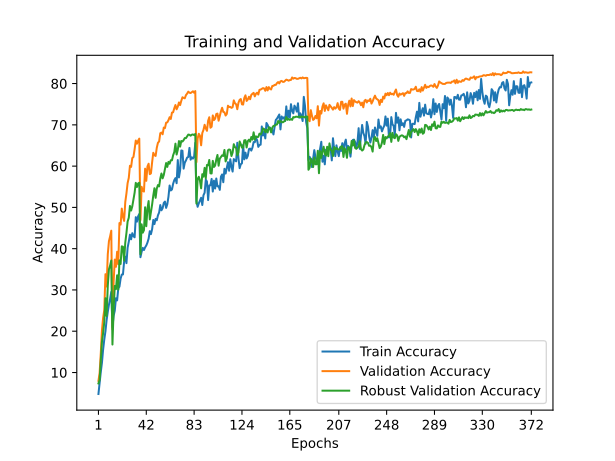

Source data for this figure (header and first rows):
train_accuracy; train_loss; valid_accuracy; valid_loss; valid_accuracy_robust
4,7980; 4,4191; 7,9800; 4,1020; 7,3526
7,4620; 4,2671; 9,8700; 4,0335; 8,1789
10,0960; 4,1527; 14,6600; 3,7947; 13,0053
12,3680; 4,0691; 20,2100; 3,5450; 17,4474
15,5480; 3,9565; 23,2400; 3,4001; 19,5421
17,9840; 3,8525; 25,1100; 3,3136; 22,2053
19,9840; 3,8092; 33,8200; 2,9563; 27,9947
22,7060; 3,6962; 30,8200; 3,0898; 23,6842
24,7000; 3,6320; 38,6400; 2,7829; 30,9789
26,4380; 3,5259; 41,8400; 2,6893; 35,0158
27,8140; 3,5381; 42,9800; 2,6177; 35,9158
29,5060; 3,4413; 44,3600; 2,5784; 37,1368
20,9880; 3,7617; 20,4700; 3,7013; 16,7789
23,7360; 3,6520; 31,9500; 3,0830; 25,2316
24,9800; 3,6733; 37,3600; 2,8517; 30,9842
27,9980; 3,4963; 35,6000; 2,9190; 30,2053
27,4720; 3,5259; 39,2600; 2,8074; 33,5526
30,3840; 3,4166; 36,2300; 2,9461; 30,0737
30,8100; 3,4391; 46,2100; 2,5348; 37,1579
32,7600; 3,3916; 45,8200; 2,5427; 36,2947
33,7300; 3,3542; 49,7100; 2,4167; 40,5684
33,7600; 3,3398; 47,7700; 2,5060; 40,4737
36,8420; 3,2412; 46,7300; 2,5407; 37,1000
38,0740; 3,2194; 51,3100; 2,3575; 41,4947
36,4860; 3,2807; 53,3900; 2,2688; 43,8105
40,2480; 3,0948; 55,8900; 2,2195; 46,5737
41,6880; 3,0677; 57,1500; 2,1677; 47,4947
43,3960; 2,9638; 60,0900; 2,0495; 50,3579
42,2680; 3,0577; 59,8100; 2,0677; 49,2368
43,7520; 2,9867; 61,9500; 2,0121; 50,2579
43,0320; 3,0414; 62,2100; 1,9932; 51,9684
42,7520; 3,0751; 64,0800; 1,9350; 53,5526
47,6380; 2,8602; 66,2000; 1,8678; 55,9474
46,5460; 2,8788; 65,4300; 1,8839; 54,9421
47,8380; 2,8515; 66,1500; 1,8677; 55,8053
48,3960; 2,8548; 66,6600; 1,8620; 55,9737
37,9360; 3,1782; 46,9300; 2,6095; 38,6474
39,2340; 3,1153; 54,9900; 2,2431; 45,9053
40,1940; 3,0989; 54,0100; 2,2738; 43,8737
39,6680; 3,0886; 53,8300; 2,2955; 44,4895
40,3200; 3,1247; 59,3800; 2,1273; 50,0316
40,7800; 3,1054; 56,4300; 2,1758; 45,4421
41,4760; 3,1091; 59,9100; 2,0410; 49,6842
42,4200; 3,0558; 60,5800; 2,0460; 51,5368
44,2380; 3,0021; 58,0500; 2,2188; 47,0895
43,5220; 3,0340; 58,2400; 2,1447; 48,8316
44,7260; 2,9689; 60,9300; 2,0511; 50,7000
46,9520; 2,9221; 63,2300; 1,9576; 52,8789
45,9520; 2,8990; 62,6500; 1,9976; 54,6474
47,2260; 2,9261; 62,4600; 2,0052; 52,3158
46,8780; 2,9160; 64,4500; 1,9150; 54,5579
48,0820; 2,8395; 65,6600; 1,9301; 55,4158
48,7640; 2,8450; 65,9700; 1,8591; 55,0842
50,5640; 2,7795; 67,9700; 1,8197; 56,9632
49,2940; 2,8713; 68,1300; 1,8120; 58,2105
49,7960; 2,8505; 67,7100; 1,8255; 57,0421
51,0840; 2,7557; 69,3400; 1,7641; 57,8579
51,4120; 2,7697; 69,2100; 1,7630; 59,3421
49,8840; 2,7951; 70,5200; 1,7434; 60,7421
50,7500; 2,8168; 70,5900; 1,7512; 59,8053
... 312 more rows
